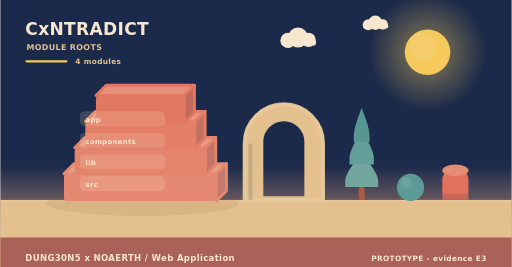
t = 0.00 s
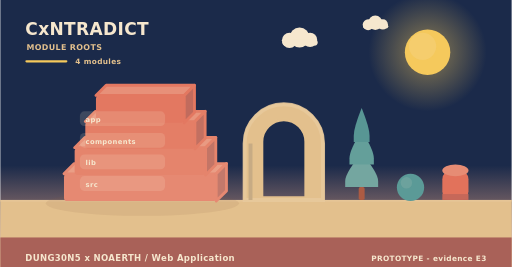
t = 2.00 s
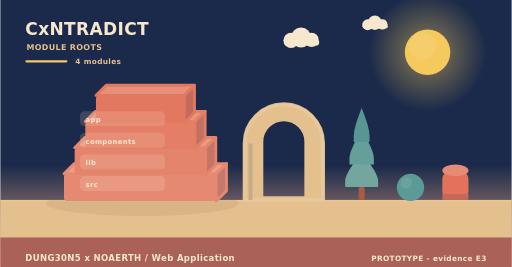
t = 4.00 s
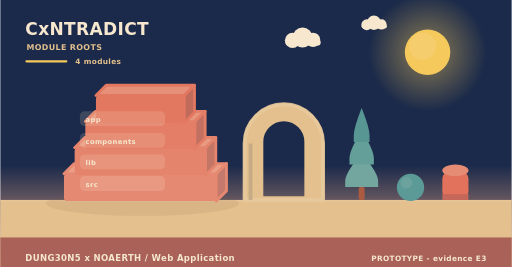
t = 6.00 s
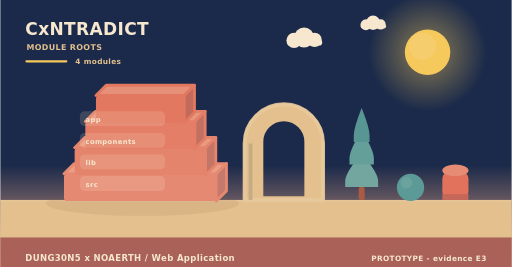
t = 8.00 s
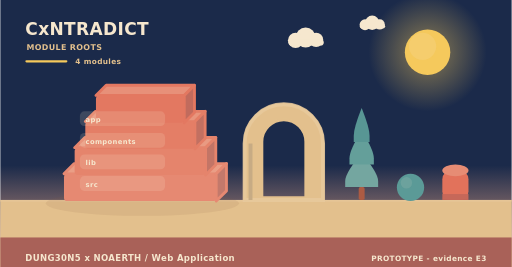
t = 10.00 s

The animated SVG that drew these frames (rendered in a browser with its animation timeline set to each time). Animation: 6 SMIL elements (animateTransform=6); frames cover the first 10.00 s, repeats indefinitely.

<svg xmlns="http://www.w3.org/2000/svg" width="900" height="470" viewBox="0 0 900 470" role="img" aria-label="CxNTRADICT - how it is built"><linearGradient id="skya" x1="0" y1="0" x2="0" y2="1"><stop offset="0" stop-color="#1b2a4a"/><stop offset="0.62" stop-color="#1b2a4a"/><stop offset="1" stop-color="#f3ad8a"/></linearGradient><rect width="900" height="470" fill="url(#skya)"/><radialGradient id="suna"><stop offset="0.35" stop-color="#f5c95c" stop-opacity="0.34"/><stop offset="1" stop-color="#f5c95c" stop-opacity="0"/></radialGradient><circle cx="752" cy="92" r="104" fill="url(#suna)"/><circle cx="752" cy="92" r="40" fill="#f5c95c"/><circle cx="743.2" cy="81.6" r="24" fill="#f5d27e" opacity="0.5"/><g><circle cx="524" cy="66" r="17.64" fill="#f6e7ce"/><circle cx="506.36" cy="71.04" r="13.44" fill="#f6e7ce"/><circle cx="542.48" cy="70.2" r="12.6" fill="#f6e7ce"/><rect x="493.76" y="69.36" width="62.16" height="10.92" rx="5.46" fill="#f6e7ce"/><animateTransform attributeName="transform" type="translate" values="0 0;24 0;0 0" dur="36s" begin="0s" repeatCount="indefinite"/></g><g><circle cx="660" cy="40" r="12.6" fill="#f6e7ce"/><circle cx="647.4" cy="43.6" r="9.6" fill="#f6e7ce"/><circle cx="673.2" cy="43" r="9" fill="#f6e7ce"/><rect x="638.4" y="42.4" width="44.4" height="7.8" rx="3.9" fill="#f6e7ce"/><animateTransform attributeName="transform" type="translate" values="0 0;-18 0;0 0" dur="46s" begin="3s" repeatCount="indefinite"/></g><rect x="0" y="352" width="900" height="118" fill="#e3c08d"/><rect x="0" y="352" width="900" height="3" fill="#e6c596"/><text x="44" y="62" font-family="Verdana,DejaVu Sans,sans-serif" font-size="30" font-weight="700" letter-spacing="0.6" fill="#f6e7ce" text-anchor="start">CxNTRADICT</text><text x="46" y="88" font-family="Verdana,DejaVu Sans,sans-serif" font-size="14" font-weight="700" letter-spacing="0.6" fill="#e3c08d" text-anchor="start">MODULE ROOTS</text><rect x="44" y="106" width="74" height="4" rx="2" fill="#f5c95c"/><text x="132" y="112" font-family="Verdana,DejaVu Sans,sans-serif" font-size="13" font-weight="700" letter-spacing="0.6" fill="#e3c08d" text-anchor="start">4 modules</text><ellipse cx="250" cy="358" rx="170" ry="22" fill="rgba(138,90,68,0.11)"/><path d="M112,306 L380,306 L398,288 L130,288 Z" fill="#ea9e86" stroke="#e68972" stroke-width="5" stroke-linejoin="round"/><path d="M380,306 L398,288 L398,336 L380,354 Z" fill="#c3796b" stroke="#e68972" stroke-width="5" stroke-linejoin="round"/><rect x="112" y="306" width="268" height="48" rx="6" fill="#e68972"/><path d="M130.76,260 L361.24,260 L379.24,242 L148.76,242 Z" fill="#e99a82" stroke="#e5846c" stroke-width="5" stroke-linejoin="round"/><path d="M361.24,260 L379.24,242 L379.24,290 L361.24,308 Z" fill="#c37566" stroke="#e5846c" stroke-width="5" stroke-linejoin="round"/><rect x="130.76" y="260" width="230.48" height="48" rx="6" fill="#e5846c"/><path d="M149.52,214 L342.48,214 L360.48,196 L167.52,196 Z" fill="#e8957d" stroke="#e47e66" stroke-width="5" stroke-linejoin="round"/><path d="M342.48,214 L360.48,196 L360.48,244 L342.48,262 Z" fill="#c27061" stroke="#e47e66" stroke-width="5" stroke-linejoin="round"/><rect x="149.52" y="214" width="192.96" height="48" rx="6" fill="#e47e66"/><path d="M168.28,168 L323.72,168 L341.72,150 L186.28,150 Z" fill="#e79079" stroke="#e37861" stroke-width="5" stroke-linejoin="round"/><path d="M323.72,168 L341.72,150 L341.72,198 L323.72,216 Z" fill="#c16b5d" stroke="#e37861" stroke-width="5" stroke-linejoin="round"/><rect x="168.28" y="168" width="155.44" height="48" rx="6" fill="#e37861"/><rect x="140" y="196" width="150" height="26" rx="8" fill="rgba(246,231,206,0.16)" opacity="0.94"/><g><text x="150" y="215" font-family="Verdana,DejaVu Sans,sans-serif" font-size="12" font-weight="700" letter-spacing="0.6" fill="#f6e7ce" text-anchor="start">app</text><animateTransform attributeName="transform" type="translate" values="0 10;0 0" dur="0.7s" begin="0.3s" fill="freeze"/></g><rect x="140" y="234" width="150" height="26" rx="8" fill="rgba(246,231,206,0.16)" opacity="0.94"/><g><text x="150" y="253" font-family="Verdana,DejaVu Sans,sans-serif" font-size="12" font-weight="700" letter-spacing="0.6" fill="#f6e7ce" text-anchor="start">components</text><animateTransform attributeName="transform" type="translate" values="0 10;0 0" dur="0.7s" begin="0.5s" fill="freeze"/></g><rect x="140" y="272" width="150" height="26" rx="8" fill="rgba(246,231,206,0.16)" opacity="0.94"/><g><text x="150" y="291" font-family="Verdana,DejaVu Sans,sans-serif" font-size="12" font-weight="700" letter-spacing="0.6" fill="#f6e7ce" text-anchor="start">lib</text><animateTransform attributeName="transform" type="translate" values="0 10;0 0" dur="0.7s" begin="0.7s" fill="freeze"/></g><rect x="140" y="310" width="150" height="26" rx="8" fill="rgba(246,231,206,0.16)" opacity="0.94"/><g><text x="150" y="329" font-family="Verdana,DejaVu Sans,sans-serif" font-size="12" font-weight="700" letter-spacing="0.6" fill="#f6e7ce" text-anchor="start">src</text><animateTransform attributeName="transform" type="translate" values="0 10;0 0" dur="0.7s" begin="0.9s" fill="freeze"/></g><path d="M430,352 L430,252.64 A69,69 0 0 1 568,252.64 L568,352 Z M460.36,348 L460.36,249.55 A38.64,38.64 0 0 1 537.64,249.55 L537.64,348 Z" fill="#e3c08d" fill-rule="evenodd" stroke="#e3c08d" stroke-width="5" stroke-linejoin="round"/><path d="M430,352 L430,252.64 A69,69 0 0 1 568,252.64 L568,352 Z" fill="none" stroke="#e8c99d" stroke-width="7" stroke-linecap="round" opacity="0.85"/><rect x="436.9" y="252.64" width="6.9" height="99.36" fill="#c7ab84"/><rect x="630.78" y="329.28" width="10.44" height="22.72" rx="2.9" fill="#ac5b43"/><path d="M636,269.64 Q607,304.23 607,318.54 Q607,329.28 607,329.28 L665,329.28 Q665,329.28 665,318.54 Q665,304.23 636,269.64 Z" fill="#74a6a0"/><path d="M636,229.88 Q614.54,264.47 614.54,278.78 Q614.54,289.52 614.54,289.52 L657.46,289.52 Q657.46,289.52 657.46,278.78 Q657.46,264.47 636,229.88 Z" fill="#649f9a"/><path d="M636,190.12 Q622.08,224.71 622.08,239.02 Q622.08,249.76 622.08,249.76 L649.92,249.76 Q649.92,249.76 649.92,239.02 Q649.92,224.71 636,190.12 Z" fill="#589694"/><circle cx="722" cy="330" r="24" fill="#5b9a97"/><circle cx="714.8" cy="321.84" r="10.08" fill="#7aa9a2" opacity="0.55"/><rect x="778" y="300" width="46" height="52" rx="15.33" fill="#e2725b"/><ellipse cx="801" cy="300" rx="23" ry="10.4" fill="#e68c74"/><rect x="778" y="341.6" width="46" height="10.4" fill="#c66859"/><rect x="0" y="418" width="900" height="52" rx="0" fill="#a65c56" opacity="0.94"/><text x="44" y="460" font-family="Verdana,DejaVu Sans,sans-serif" font-size="15" font-weight="700" letter-spacing="0.6" fill="#f6e7ce" text-anchor="start">DUNG30N5 x NOAERTH  /  Web Application</text><text x="856" y="460" font-family="Verdana,DejaVu Sans,sans-serif" font-size="13" font-weight="700" letter-spacing="0.6" fill="#f6e7ce" text-anchor="end">PROTOTYPE  -  evidence E3</text></svg>
